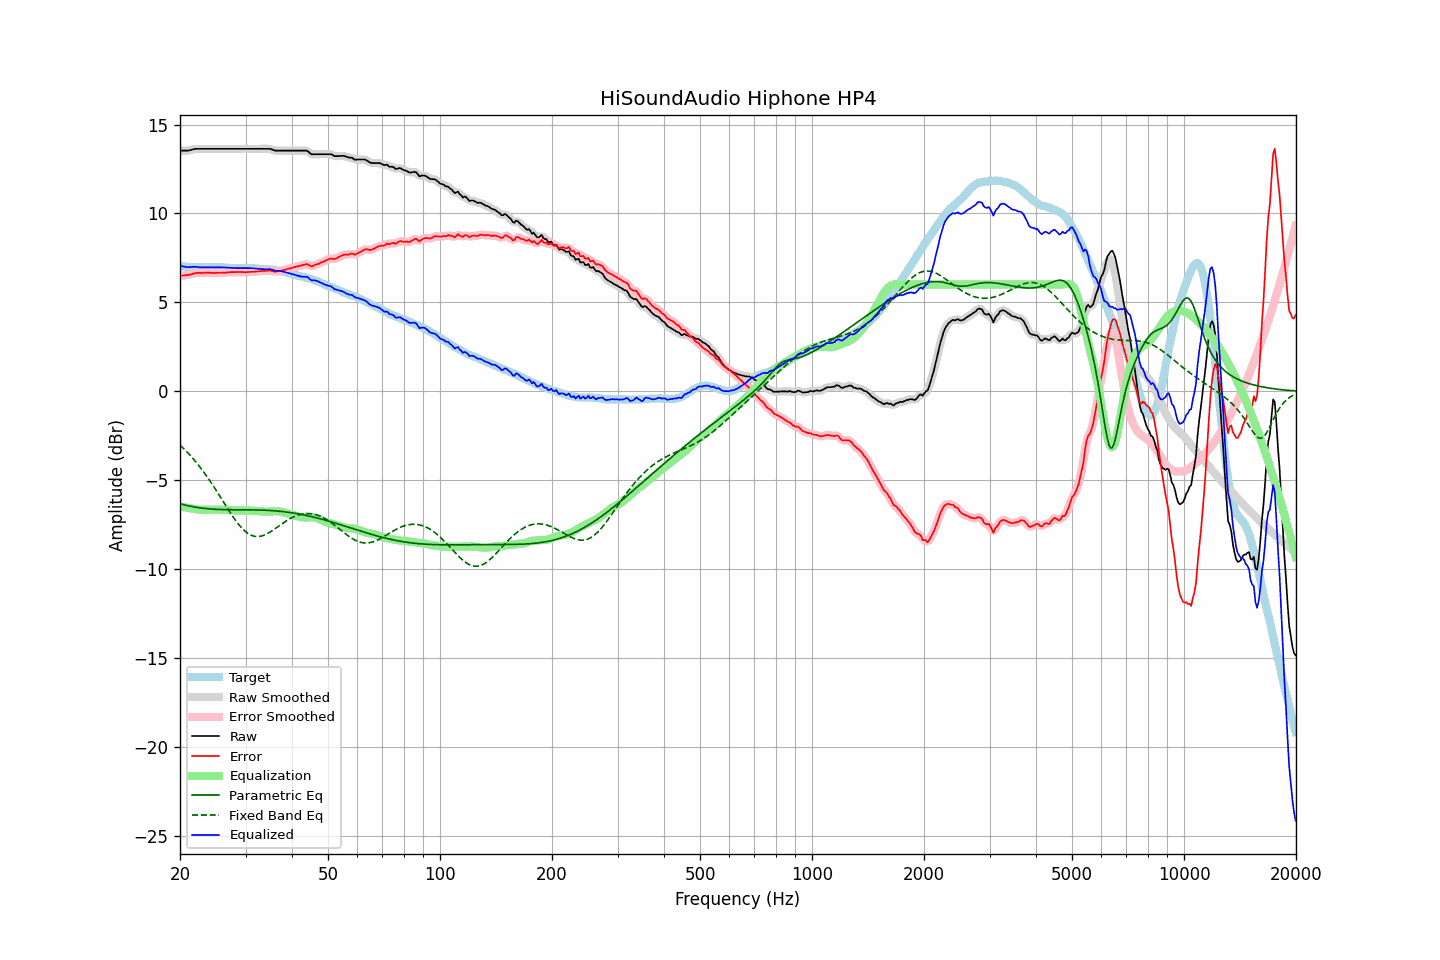

Data behind this chart, as committed beside it:
frequency, raw, error, smoothed, error_smoothed, equalization, parametric_eq, fixed_band_eq, equalized_raw, equalized_smoothed, target
20.00, 13.53, 6.50, 13.53, 6.50, -6.48, -6.32, -3.03, 7.05, 7.05, 7.03
20.20, 13.53, 6.51, 13.53, 6.50, -6.50, -6.35, -3.11, 7.03, 7.03, 7.02
20.40, 13.53, 6.51, 13.53, 6.51, -6.51, -6.37, -3.20, 7.02, 7.02, 7.02
20.61, 13.53, 6.52, 13.53, 6.52, -6.53, -6.40, -3.29, 7.00, 7.00, 7.01
20.81, 13.53, 6.53, 13.53, 6.53, -6.54, -6.42, -3.38, 6.99, 6.99, 7.00
21.02, 13.53, 6.54, 13.54, 6.54, -6.56, -6.44, -3.47, 6.97, 6.98, 6.99
21.23, 13.55, 6.56, 13.55, 6.56, -6.57, -6.46, -3.57, 6.98, 6.98, 6.99
21.44, 13.57, 6.57, 13.57, 6.58, -6.59, -6.47, -3.67, 6.99, 6.99, 7.00
21.66, 13.60, 6.61, 13.60, 6.61, -6.60, -6.49, -3.77, 7.00, 7.00, 6.99
21.87, 13.62, 6.63, 13.62, 6.63, -6.62, -6.51, -3.88, 7.00, 7.00, 6.99
22.09, 13.63, 6.65, 13.63, 6.65, -6.64, -6.52, -3.99, 7.00, 7.00, 6.98
22.31, 13.63, 6.65, 13.63, 6.66, -6.65, -6.54, -4.10, 6.98, 6.99, 6.98
22.54, 13.63, 6.66, 13.63, 6.66, -6.66, -6.55, -4.21, 6.97, 6.98, 6.97
22.76, 13.63, 6.65, 13.63, 6.66, -6.66, -6.56, -4.33, 6.97, 6.97, 6.98
22.99, 13.63, 6.65, 13.63, 6.66, -6.67, -6.57, -4.45, 6.97, 6.97, 6.98
23.22, 13.63, 6.66, 13.63, 6.66, -6.66, -6.58, -4.57, 6.97, 6.97, 6.97
23.45, 13.63, 6.67, 13.63, 6.67, -6.66, -6.59, -4.70, 6.97, 6.97, 6.97
23.69, 13.63, 6.67, 13.63, 6.67, -6.66, -6.60, -4.83, 6.97, 6.97, 6.97
23.92, 13.63, 6.67, 13.63, 6.66, -6.66, -6.61, -4.96, 6.97, 6.97, 6.97
24.16, 13.63, 6.66, 13.63, 6.66, -6.66, -6.62, -5.09, 6.97, 6.97, 6.97
24.40, 13.63, 6.65, 13.63, 6.65, -6.66, -6.62, -5.22, 6.98, 6.98, 6.98
24.65, 13.63, 6.65, 13.63, 6.65, -6.66, -6.63, -5.36, 6.98, 6.98, 6.98
24.89, 13.63, 6.65, 13.63, 6.65, -6.65, -6.64, -5.50, 6.98, 6.98, 6.98
25.14, 13.63, 6.66, 13.63, 6.66, -6.65, -6.64, -5.64, 6.98, 6.98, 6.97
25.39, 13.63, 6.66, 13.63, 6.66, -6.66, -6.64, -5.78, 6.98, 6.98, 6.97
25.65, 13.63, 6.66, 13.63, 6.66, -6.66, -6.65, -5.93, 6.97, 6.97, 6.97
25.91, 13.63, 6.66, 13.63, 6.66, -6.66, -6.65, -6.07, 6.97, 6.97, 6.97
26.16, 13.63, 6.66, 13.63, 6.67, -6.67, -6.65, -6.22, 6.96, 6.96, 6.97
26.43, 13.63, 6.67, 13.63, 6.67, -6.67, -6.66, -6.36, 6.96, 6.96, 6.96
26.69, 13.63, 6.68, 13.63, 6.68, -6.68, -6.66, -6.50, 6.95, 6.95, 6.96
26.96, 13.63, 6.69, 13.63, 6.69, -6.69, -6.66, -6.65, 6.95, 6.95, 6.95
27.23, 13.63, 6.70, 13.63, 6.69, -6.69, -6.66, -6.79, 6.94, 6.94, 6.93
27.50, 13.63, 6.70, 13.63, 6.70, -6.70, -6.66, -6.92, 6.94, 6.94, 6.93
27.77, 13.63, 6.70, 13.63, 6.70, -6.70, -6.66, -7.06, 6.93, 6.93, 6.93
28.05, 13.63, 6.70, 13.63, 6.70, -6.70, -6.66, -7.19, 6.93, 6.93, 6.93
28.33, 13.63, 6.70, 13.63, 6.70, -6.70, -6.66, -7.31, 6.93, 6.93, 6.93
28.62, 13.63, 6.71, 13.63, 6.71, -6.70, -6.66, -7.43, 6.93, 6.93, 6.92
28.90, 13.63, 6.70, 13.63, 6.71, -6.70, -6.66, -7.54, 6.93, 6.93, 6.93
29.19, 13.63, 6.71, 13.63, 6.71, -6.70, -6.66, -7.65, 6.93, 6.93, 6.93
29.48, 13.63, 6.70, 13.63, 6.70, -6.70, -6.66, -7.74, 6.93, 6.93, 6.93
29.78, 13.63, 6.70, 13.63, 6.70, -6.70, -6.66, -7.83, 6.93, 6.93, 6.93
30.08, 13.63, 6.69, 13.63, 6.70, -6.70, -6.66, -7.91, 6.93, 6.93, 6.94
30.38, 13.63, 6.70, 13.63, 6.70, -6.70, -6.67, -7.98, 6.93, 6.93, 6.93
30.68, 13.63, 6.70, 13.63, 6.71, -6.71, -6.67, -8.04, 6.93, 6.93, 6.93
30.99, 13.63, 6.72, 13.63, 6.71, -6.71, -6.67, -8.08, 6.92, 6.92, 6.92
31.30, 13.63, 6.72, 13.63, 6.72, -6.72, -6.67, -8.12, 6.92, 6.92, 6.91
31.61, 13.63, 6.72, 13.63, 6.72, -6.72, -6.67, -8.15, 6.91, 6.91, 6.91
31.93, 13.63, 6.73, 13.63, 6.73, -6.73, -6.67, -8.16, 6.90, 6.90, 6.90
32.24, 13.63, 6.73, 13.63, 6.74, -6.74, -6.67, -8.17, 6.89, 6.89, 6.90
32.57, 13.63, 6.75, 13.63, 6.75, -6.75, -6.68, -8.17, 6.89, 6.89, 6.89
32.89, 13.63, 6.76, 13.63, 6.75, -6.75, -6.68, -8.15, 6.88, 6.88, 6.87
33.22, 13.63, 6.76, 13.63, 6.76, -6.76, -6.68, -8.13, 6.87, 6.87, 6.87
33.55, 13.63, 6.76, 13.63, 6.76, -6.77, -6.68, -8.10, 6.86, 6.86, 6.87
33.89, 13.63, 6.77, 13.63, 6.77, -6.77, -6.69, -8.06, 6.86, 6.86, 6.87
34.23, 13.63, 6.78, 13.63, 6.78, -6.77, -6.69, -8.02, 6.86, 6.86, 6.85
34.57, 13.63, 6.78, 13.63, 6.78, -6.77, -6.70, -7.97, 6.86, 6.86, 6.85
34.92, 13.63, 6.79, 13.62, 6.78, -6.76, -6.70, -7.92, 6.87, 6.86, 6.84
35.27, 13.60, 6.76, 13.60, 6.76, -6.76, -6.71, -7.86, 6.84, 6.84, 6.84
35.62, 13.57, 6.75, 13.57, 6.75, -6.75, -6.72, -7.80, 6.82, 6.82, 6.82
35.97, 13.53, 6.72, 13.54, 6.73, -6.75, -6.72, -7.74, 6.78, 6.79, 6.81
... 635 more rows
